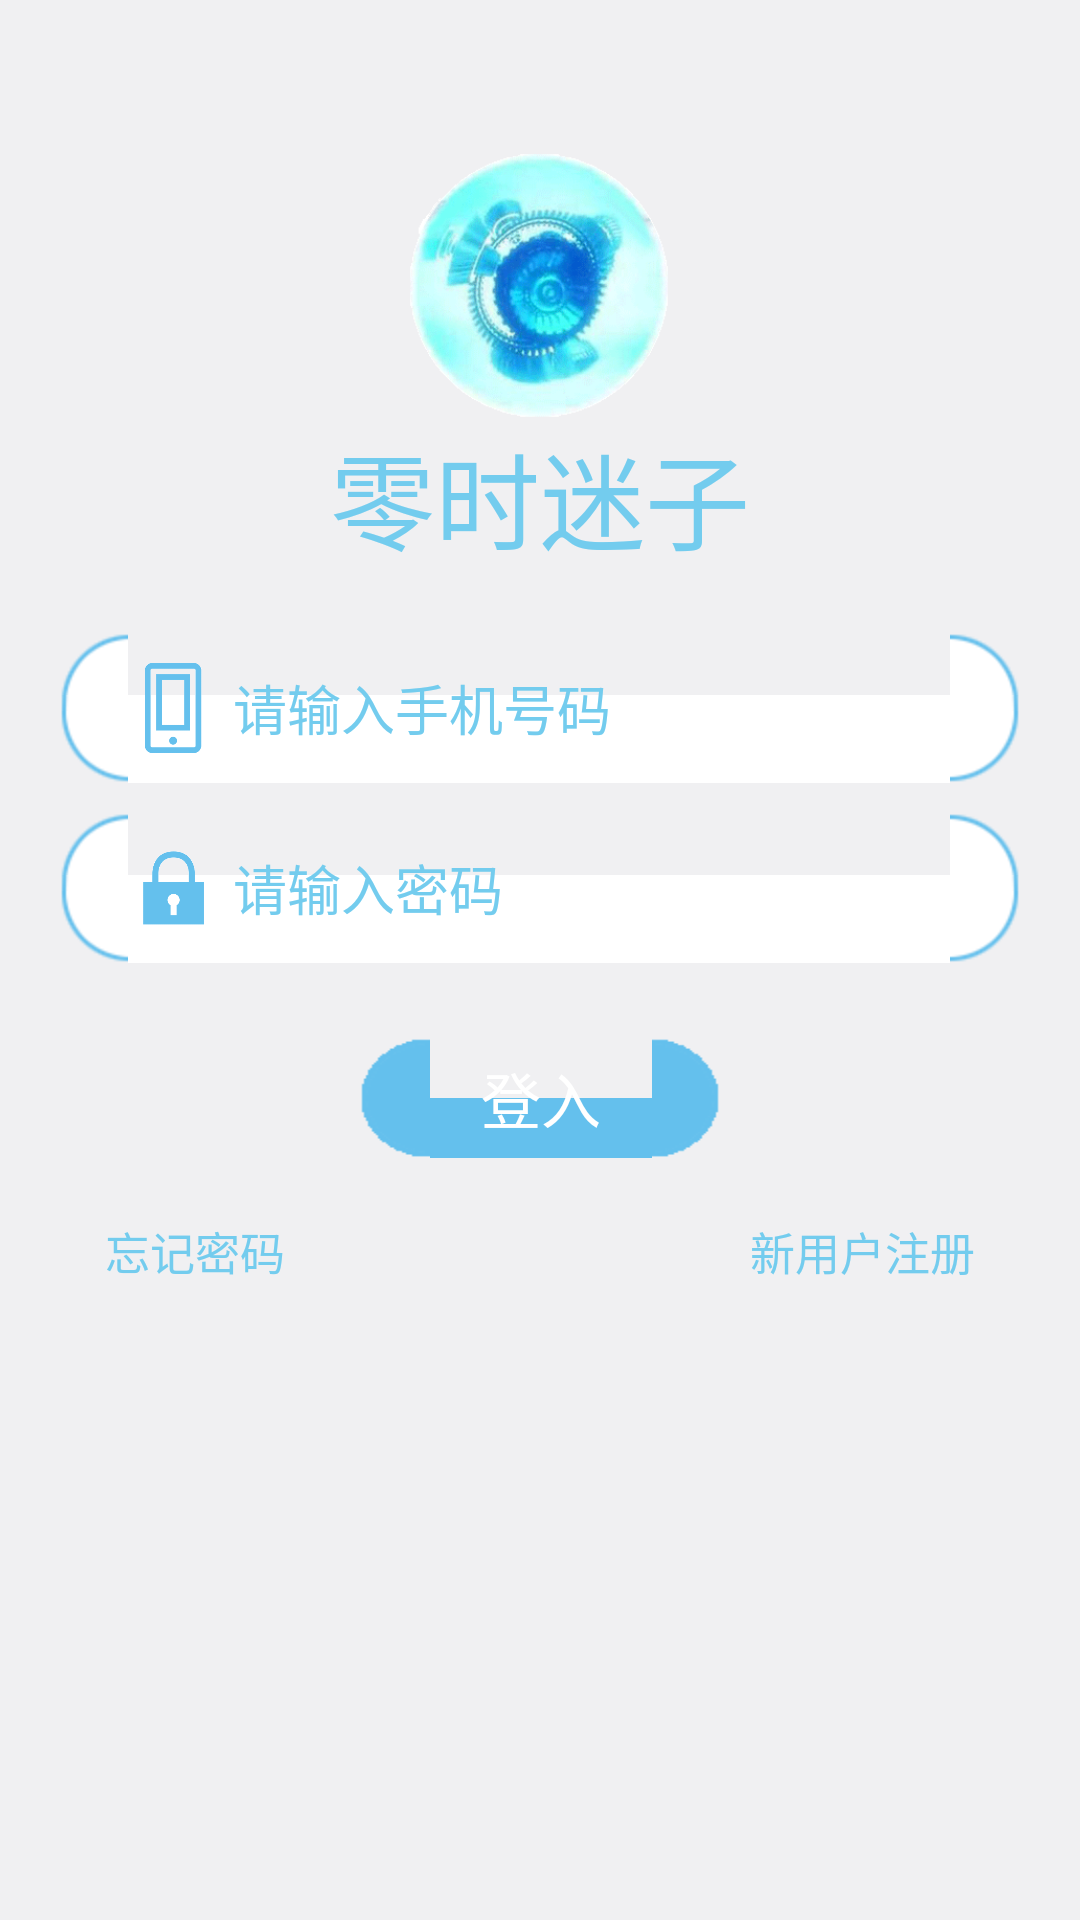

The Android layout XML behind this screen, and the referenced resources:
<!-- AndroidManifest.xml: application theme android:Theme.NoTitleBar -->
<!-- res/layout/activity_login.xml -->
<LinearLayout xmlns:android="http://schemas.android.com/apk/res/android"
    xmlns:tools="http://schemas.android.com/tools"
    android:layout_width="match_parent"
    android:layout_height="match_parent"
    android:background="@color/common_gray"
    android:orientation="vertical"
    tools:context="com.fdzcxy.zerotime.activity.LoginActivity" >

    

    <RelativeLayout
        android:layout_width="wrap_content"
        android:layout_height="wrap_content"
        android:layout_gravity="center_horizontal" >

        <ImageView
            android:layout_width="90dp"
            android:layout_height="90dp"
            android:layout_centerInParent="true"
            android:layout_marginLeft="11dp"
            android:src="@drawable/logo" />
        <TextView
            android:id="@+id/login_title_left"
            android:layout_width="wrap_content"
            android:layout_height="wrap_content"
            android:paddingTop="@dimen/login_title_paddingTop"
            android:text="@string/login_title"
            android:textColor="@color/login_title_blue"
            android:textSize="@dimen/login_title_font" />
    </RelativeLayout>

    

    <FrameLayout
        style="@style/common_blue_layout"
        android:layout_marginTop="@dimen/login_edittext_padding" >

        <EditText
            android:id="@+id/login_phone"
            style="@style/common_blue_edittext"
            android:hint="请输入手机号码"
            android:inputType="phone"
            android:maxLength="11" />

        <ImageView
            android:layout_width="@dimen/login_icon"
            android:layout_height="@dimen/login_icon"
            android:layout_gravity="center_vertical"
            android:src="@drawable/ic_phone" />
    </FrameLayout>
    

    <FrameLayout
        style="@style/common_blue_layout"
        android:layout_marginTop="10dp" >

        <EditText
            android:id="@+id/login_password"
            style="@style/common_blue_edittext"
            android:hint="请输入密码"
            android:inputType="textPassword" />

        <ImageView
            android:layout_width="@dimen/login_icon"
            android:layout_height="@dimen/login_icon"
            android:layout_gravity="center_vertical"
            android:src="@drawable/ic_pwd" />
    </FrameLayout>
    
    <Button
        android:id="@+id/login"
        style="@style/common_blue_btn"
        android:layout_marginTop="25dp"
        android:text="登入" />
    

    <RelativeLayout
        android:layout_width="match_parent"
        android:layout_height="@dimen/login_edittext_height"
        android:layout_marginLeft="@dimen/login_edittext_padding"
        android:layout_marginRight="@dimen/login_edittext_padding"
        android:layout_marginTop="20dp"
        android:background="@color/common_Transparent" >

        <Button
            android:id="@+id/login_forgot_password"
            android:layout_width="wrap_content"
            android:layout_height="wrap_content"
            android:background="@color/common_Transparent"
            android:layout_marginLeft="15dp"
            android:textColor="@color/common_blue"
            android:textSize="15dp"
            android:text="忘记密码" />

        <Button
            android:id="@+id/login_new_user"
            android:layout_width="wrap_content"
            android:layout_height="wrap_content"
            android:layout_alignParentRight="true"
            android:layout_marginRight="15dp"
            android:background="@color/common_Transparent"
            android:textColor="@color/common_blue"
            android:text="新用户注册" 
            android:textSize="15dp"/>
    </RelativeLayout>

    <Button
        android:id="@+id/button1"
        android:layout_width="wrap_content"
        android:layout_height="wrap_content"
        android:text="免注册登入"
        android:visibility="gone" />

</LinearLayout>
<!-- resources referenced by this layout -->
<resources>
  <color name="common_Transparent">#00000000</color>
  <color name="common_blue">#ff73CCEE</color>
  <color name="common_gray">#fff0f0f2</color>
  <color name="login_title_blue">#ff73CCEE</color>
  <dimen name="login_edittext_height">50dp</dimen>
  <dimen name="login_edittext_padding">20dp</dimen>
  <dimen name="login_icon">30dp</dimen>
  <dimen name="login_title_font">35dp</dimen>
  <dimen name="login_title_paddingTop">140dp</dimen>
  <!-- drawable ic_phone: png bitmap (drawable-hdpi, 2485 bytes) -->
  <!-- drawable ic_pwd: png bitmap (drawable-hdpi, 3137 bytes) -->
  <!-- drawable logo: png bitmap (drawable-hdpi, 35053 bytes) -->
  <string name="login_title">零时迷子</string>
  <style name="common_blue_btn">
          <item name="android:layout_width">@dimen/login_button_width</item>
          <item name="android:layout_height">40dp</item>
          <item name="android:layout_gravity">center_horizontal</item>
          <item name="android:textSize">20dp</item>
          <item name="android:textColor">@color/common_white</item>
          <item name="android:background">@drawable/btn_blue</item>
      </style>
  <style name="common_blue_edittext">
          <item name="android:background">@color/common_Transparent</item>
          <item name="android:textColor">@color/common_blue</item>
          <item name="android:textColorHint">@color/common_blue</item>
          <item name="android:layout_width">match_parent</item>
          <item name="android:layout_height">@dimen/login_edittext_height</item>
          <item name="android:layout_gravity">center_vertical</item>
          <item name="android:layout_marginLeft">35dp</item>
      </style>
  <style name="common_blue_layout">
          <item name="android:layout_width">match_parent</item>
          <item name="android:layout_height">@dimen/login_edittext_height</item>
          <item name="android:layout_marginLeft">@dimen/login_edittext_padding</item>
          <item name="android:layout_marginRight">@dimen/login_edittext_padding</item>
          <item name="android:background">@drawable/blue</item>
      </style>
  <dimen name="login_button_width">120dp</dimen>
  <color name="common_white">#ffffffff</color>
</resources>
